Run: headless pygame with SDL's dummy video driver; simulated clock (each Clock.tick advances the game by its frame time, no real sleeping); random seed 0; keys injected as events and as key.get_pressed() state; mouse plan: one left click at the window centre at the start of phase 2, then a move to the lower-right quarter at the start of phase 3.
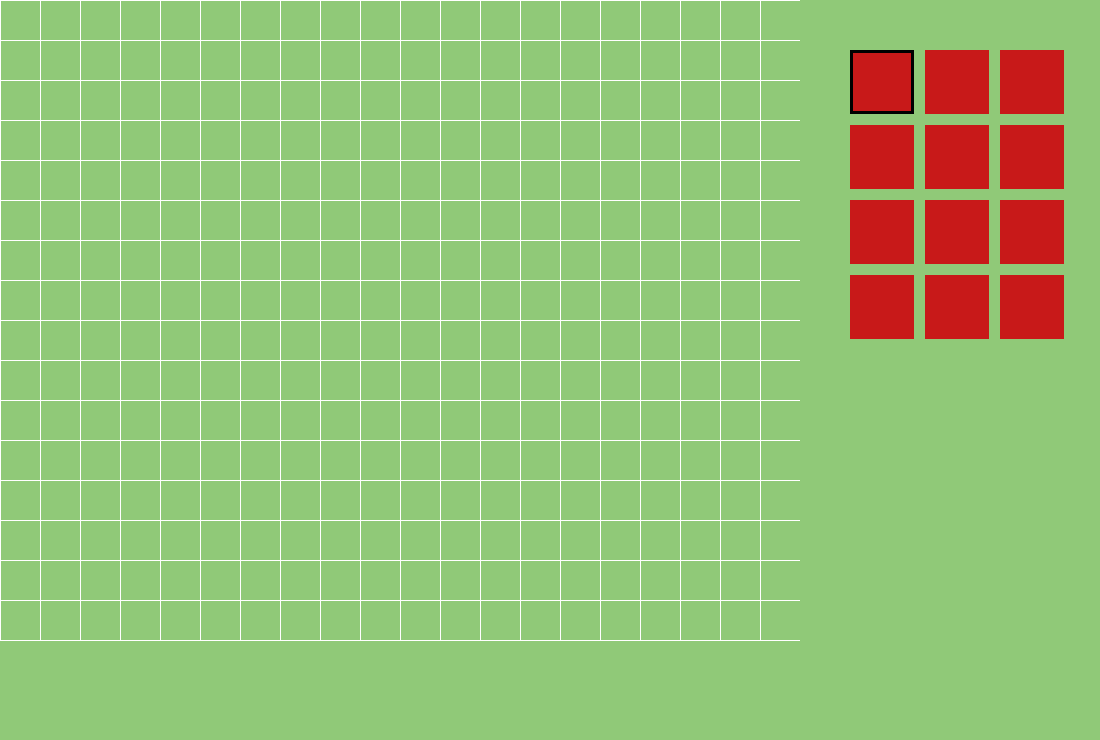
Frame 1 of 4 · flips 1–60 · no input
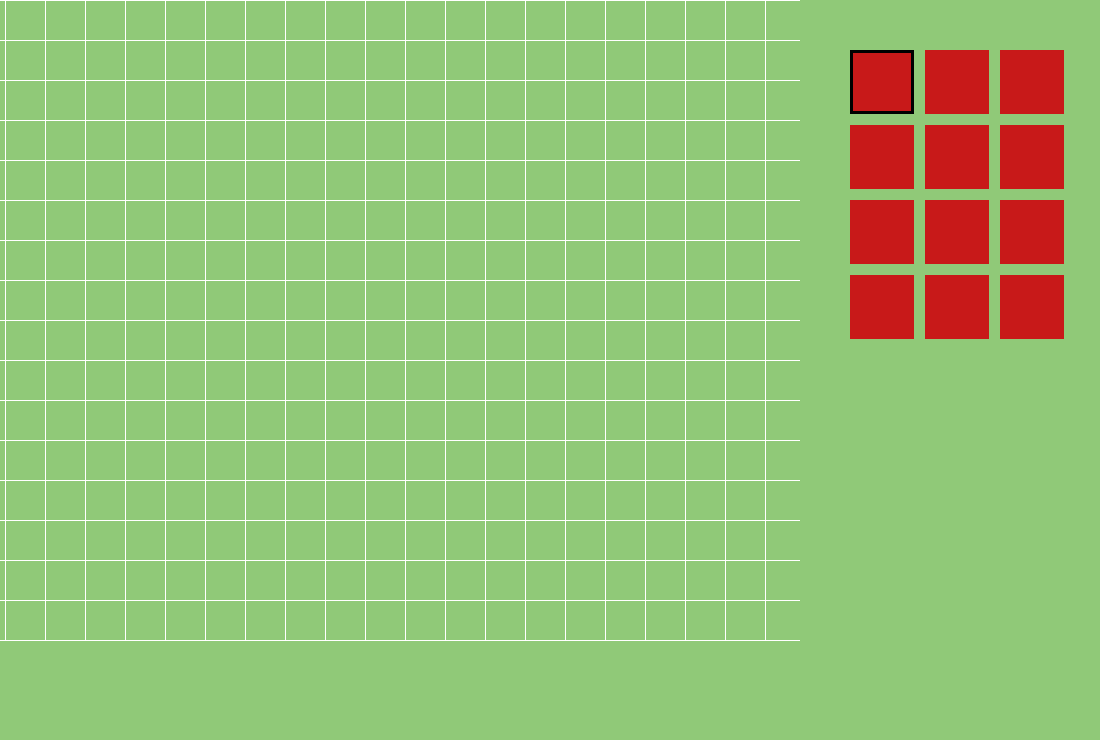
Frame 2 of 4 · flips 61–180 · clicked the window centre · tapped SPACE, RETURN · held RIGHT (→), D
Frame 3 of 4 · flips 181–300 · moved the mouse to the lower-right quarter · held DOWN (↓), S · screen same as frame 1, image omitted
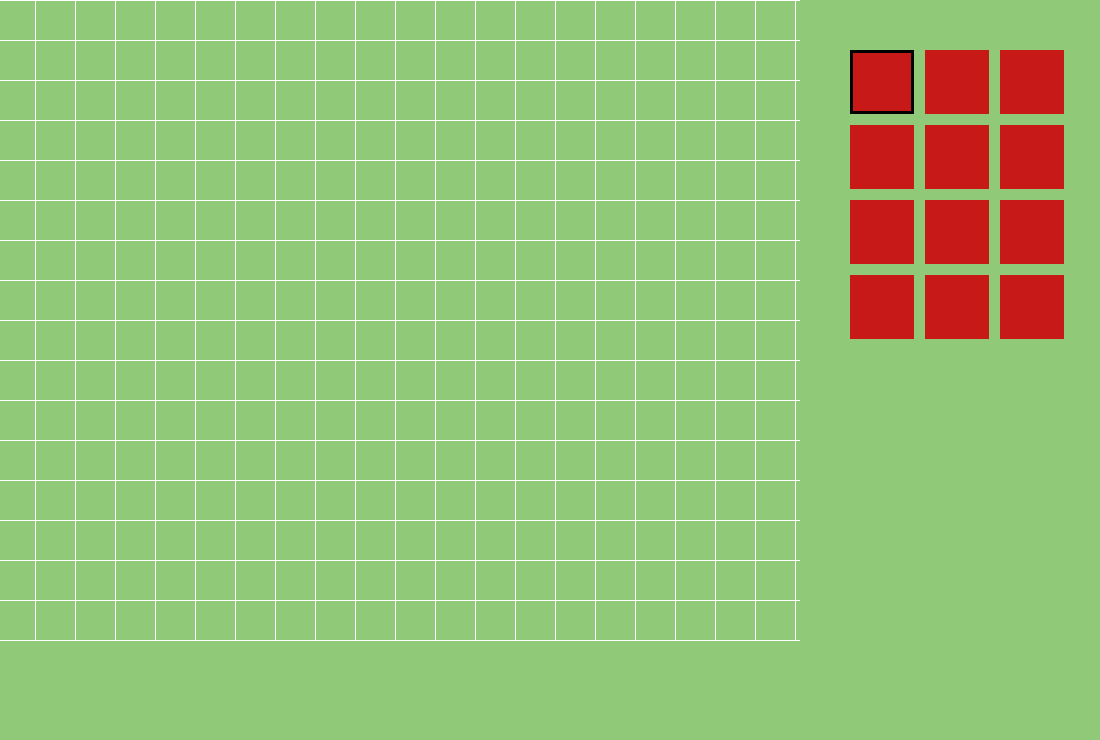
Frame 4 of 4 · flips 301–420 · held LEFT (←), A, UP (↑), W

The pygame program that drew these frames:

import pygame

pygame.init()

clock = pygame.time.Clock()
FPS = 60

full_width = 800
full_height = 640

lower_margin = 100
side_margin = 300

screen = pygame.display.set_mode((full_width + side_margin, full_height + lower_margin))
pygame.display.set_caption('Level Editor')

#EVERYTHING TO DEFY FOR THE GAME

class Button():
    def __init__(self, x, y, background, tile_id):
        self.background = background
        self.tile_id = tile_id
        # self.rect = self.background.get_rect()
        # self.rect.topleft = (x, y)
        self.rect = pygame.Rect(x, y, 64, 64)

    def draw(self, screen):
        # screen.blit(self.background, (self.rect.x, self.rect.y))
        pygame.draw.rect(screen, self.background, self.rect)

    def is_clicked(self, event):
        if event.type == pygame.MOUSEBUTTONDOWN:
            if event.button == 1:  # left click
                if self.rect.collidepoint(event.pos):
                    return True
        return False


#sizes
rows = 16
max_collums = 150

#scrolling
scroll_left = False
scroll_right = False
scroll = 0
scroll_speed = 1

#color
green = (144, 201, 120)
white = (255, 255, 255)
red = (200, 25, 25)
black = (0, 0, 0)

#tiles
tile_size = full_height // rows
tile_types = 12
current_tile = 0

#functions
def draw_background():
    screen.fill(green)

def draw_grid():
    #verticaly
    for c in range(max_collums + 1):
        pygame.draw.line(screen, white, (c * tile_size - scroll, 0), (c * tile_size - scroll, full_height))

    #horizontaly
    for c in range(rows + 1):
        pygame.draw.line(screen, white, (0, c * tile_size), (full_width, c * tile_size))

#buttons
button_list = []
button_col = 0
button_row = 0
for i in range(tile_types):
    tile_button = Button(full_width + (75* button_col) + 50, 75 * button_row + 50, red, 1)
    button_list.append(tile_button)
    button_col += 1
    if button_col == 3:
        button_row += 1
        button_col = 0

running = True

while running:

    draw_background()
    draw_grid()  

    #tile panel
    pygame.draw.rect(screen, green, (full_width, 0, side_margin, full_height + 1))

    #choose a tile
    for button in button_list:
        button.draw(screen)

    # highlight selected tile
    pygame.draw.rect(screen, black, button_list[current_tile].rect, 3)

    for event in pygame.event.get():
        if event.type == pygame.QUIT:
            running = False
        
        #scrollovani
             
        if event.type == pygame.KEYDOWN:
            if event.key == pygame.K_a:
                scroll_left = True
            if event.key == pygame.K_d:
                scroll_right = True
        
        if event.type == pygame.KEYUP:
            if event.key == pygame.K_a:
                scroll_left = False
            if event.key == pygame.K_d:
                scroll_right = False
        
        for index, button in enumerate(button_list):
            if button.is_clicked(event):
                current_tile = index
    
    if scroll_left == True and scroll > 0:
        scroll -= 5 
    if scroll_right == True:
        scroll += 5 

    pygame.display.update()
    clock.tick(FPS)

pygame.quit()
